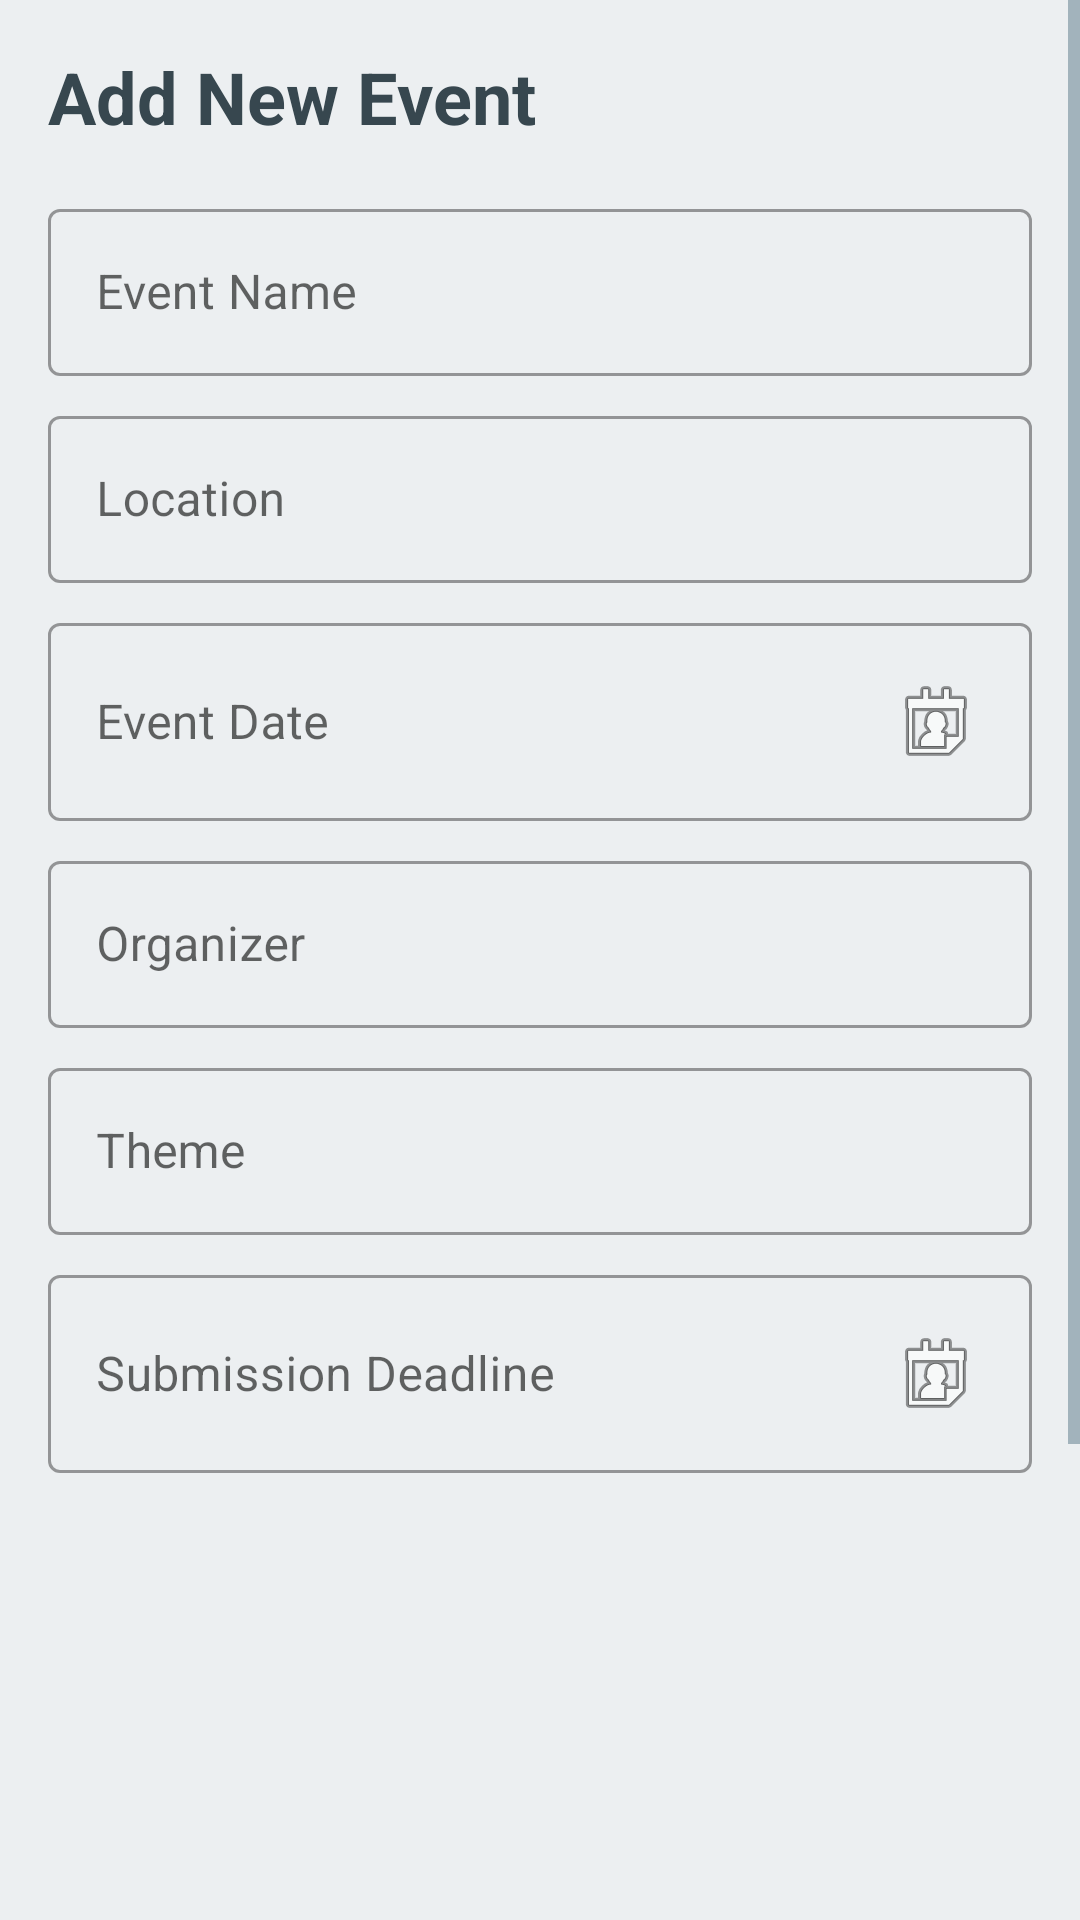

Reconstruct the res/layout file that produces this screen, plus the resources it refers to.
<!-- AndroidManifest.xml: application theme AppTheme -->
<!-- res/layout/activity_add_edit_event.xml -->
<?xml version="1.0" encoding="utf-8"?>
<ScrollView
    xmlns:android="http://schemas.android.com/apk/res/android"
    xmlns:app="http://schemas.android.com/apk/res-auto"
    xmlns:tools="http://schemas.android.com/tools"
    android:layout_width="match_parent"
    android:layout_height="match_parent"
    android:fillViewport="true"
    tools:context=".activity.AddEditEventActivity">

    <androidx.constraintlayout.widget.ConstraintLayout
        android:layout_width="match_parent"
        android:layout_height="wrap_content"
        android:padding="@dimen/activity_horizontal_margin">

        <TextView
            android:id="@+id/text_view_title"
            android:layout_width="0dp"
            android:layout_height="wrap_content"
            android:text="@string/add_new_event"
            android:textAppearance="?attr/textAppearanceHeadline5"
            android:textStyle="bold"
            app:layout_constraintEnd_toEndOf="parent"
            app:layout_constraintStart_toStartOf="parent"
            app:layout_constraintTop_toTopOf="parent" />

        <com.google.android.material.textfield.TextInputLayout
            android:id="@+id/text_input_layout_name"
            style="@style/Widget.MaterialComponents.TextInputLayout.OutlinedBox"
            android:layout_width="0dp"
            android:layout_height="wrap_content"
            android:layout_marginTop="16dp"
            android:hint="@string/event_name"
            app:layout_constraintEnd_toEndOf="parent"
            app:layout_constraintStart_toStartOf="parent"
            app:layout_constraintTop_toBottomOf="@+id/text_view_title">

            <com.google.android.material.textfield.TextInputEditText
                android:id="@+id/edit_text_name"
                android:layout_width="match_parent"
                android:layout_height="wrap_content"
                android:inputType="textCapSentences"
                android:maxLines="2" />
        </com.google.android.material.textfield.TextInputLayout>

        <com.google.android.material.textfield.TextInputLayout
            android:id="@+id/text_input_layout_location"
            style="@style/Widget.MaterialComponents.TextInputLayout.OutlinedBox"
            android:layout_width="0dp"
            android:layout_height="wrap_content"
            android:layout_marginTop="8dp"
            android:hint="@string/event_location"
            app:layout_constraintEnd_toEndOf="parent"
            app:layout_constraintStart_toStartOf="parent"
            app:layout_constraintTop_toBottomOf="@+id/text_input_layout_name">

            <com.google.android.material.textfield.TextInputEditText
                android:id="@+id/edit_text_location"
                android:layout_width="match_parent"
                android:layout_height="wrap_content"
                android:inputType="textCapSentences"
                android:maxLines="2" />
        </com.google.android.material.textfield.TextInputLayout>

        <com.google.android.material.textfield.TextInputLayout
            android:id="@+id/text_input_layout_event_date"
            style="@style/Widget.MaterialComponents.TextInputLayout.OutlinedBox"
            android:layout_width="0dp"
            android:layout_height="wrap_content"
            android:layout_marginTop="8dp"
            android:hint="@string/event_date"
            app:layout_constraintEnd_toEndOf="parent"
            app:layout_constraintStart_toStartOf="parent"
            app:layout_constraintTop_toBottomOf="@+id/text_input_layout_location">

            <com.google.android.material.textfield.TextInputEditText
                android:id="@+id/edit_text_event_date"
                android:layout_width="match_parent"
                android:layout_height="wrap_content"
                android:focusable="false"
                android:inputType="none"
                android:drawableEnd="@android:drawable/ic_menu_my_calendar" />
        </com.google.android.material.textfield.TextInputLayout>

        <com.google.android.material.textfield.TextInputLayout
            android:id="@+id/text_input_layout_organizer"
            style="@style/Widget.MaterialComponents.TextInputLayout.OutlinedBox"
            android:layout_width="0dp"
            android:layout_height="wrap_content"
            android:layout_marginTop="8dp"
            android:hint="@string/event_organizer"
            app:layout_constraintEnd_toEndOf="parent"
            app:layout_constraintStart_toStartOf="parent"
            app:layout_constraintTop_toBottomOf="@+id/text_input_layout_event_date">

            <com.google.android.material.textfield.TextInputEditText
                android:id="@+id/edit_text_organizer"
                android:layout_width="match_parent"
                android:layout_height="wrap_content"
                android:inputType="textCapSentences"
                android:maxLines="2" />
        </com.google.android.material.textfield.TextInputLayout>

        <com.google.android.material.textfield.TextInputLayout
            android:id="@+id/text_input_layout_theme"
            style="@style/Widget.MaterialComponents.TextInputLayout.OutlinedBox"
            android:layout_width="0dp"
            android:layout_height="wrap_content"
            android:layout_marginTop="8dp"
            android:hint="@string/event_theme"
            app:layout_constraintEnd_toEndOf="parent"
            app:layout_constraintStart_toStartOf="parent"
            app:layout_constraintTop_toBottomOf="@+id/text_input_layout_organizer">

            <com.google.android.material.textfield.TextInputEditText
                android:id="@+id/edit_text_theme"
                android:layout_width="match_parent"
                android:layout_height="wrap_content"
                android:inputType="textCapSentences"
                android:maxLines="2" />
        </com.google.android.material.textfield.TextInputLayout>

        <com.google.android.material.textfield.TextInputLayout
            android:id="@+id/text_input_layout_submission_deadline"
            style="@style/Widget.MaterialComponents.TextInputLayout.OutlinedBox"
            android:layout_width="0dp"
            android:layout_height="wrap_content"
            android:layout_marginTop="8dp"
            android:hint="@string/submission_deadline"
            app:layout_constraintEnd_toEndOf="parent"
            app:layout_constraintStart_toStartOf="parent"
            app:layout_constraintTop_toBottomOf="@+id/text_input_layout_theme">

            <com.google.android.material.textfield.TextInputEditText
                android:id="@+id/edit_text_submission_deadline"
                android:layout_width="match_parent"
                android:layout_height="wrap_content"
                android:focusable="false"
                android:inputType="none"
                android:drawableEnd="@android:drawable/ic_menu_my_calendar" />
        </com.google.android.material.textfield.TextInputLayout>

        <LinearLayout
            android:id="@+id/layout_image_picker"
            android:layout_width="0dp"
            android:layout_height="wrap_content"
            android:orientation="vertical"
            android:layout_marginTop="16dp"
            app:layout_constraintEnd_toEndOf="parent"
            app:layout_constraintStart_toStartOf="parent"
            app:layout_constraintTop_toBottomOf="@+id/text_input_layout_submission_deadline">

            <ImageView
                android:id="@+id/image_view_event"
                android:layout_width="match_parent"
                android:layout_height="200dp"
                android:scaleType="centerCrop"
                android:src="@drawable/ic_event_placeholder"
                android:contentDescription="@string/event_image" />

            <Button
                android:id="@+id/button_pick_image"
                android:layout_width="wrap_content"
                android:layout_height="wrap_content"
                android:layout_gravity="center_horizontal"
                android:layout_marginTop="8dp"
                android:text="@string/pick_image" />

        </LinearLayout>

        <Button
            android:id="@+id/button_save"
            android:layout_width="wrap_content"
            android:layout_height="wrap_content"
            android:layout_marginTop="24dp"
            android:text="@string/save"
            app:layout_constraintEnd_toEndOf="parent"
            app:layout_constraintTop_toBottomOf="@+id/layout_image_picker" />

        <Button
            android:id="@+id/button_cancel"
            style="@style/Widget.MaterialComponents.Button.TextButton"
            android:layout_width="wrap_content"
            android:layout_height="wrap_content"
            android:layout_marginEnd="8dp"
            android:text="@string/cancel"
            app:layout_constraintBaseline_toBaselineOf="@+id/button_save"
            app:layout_constraintEnd_toStartOf="@+id/button_save" />

    </androidx.constraintlayout.widget.ConstraintLayout>
</ScrollView>
<!-- resources referenced by this layout -->
<resources>
  <dimen name="activity_horizontal_margin">16dp</dimen>
  <string name="add_new_event">Add New Event</string>
  <string name="cancel">Cancel</string>
  <string name="event_date">Event Date</string>
  <string name="event_image">Event Image</string>
  <string name="event_location">Location</string>
  <string name="event_name">Event Name</string>
  <string name="event_organizer">Organizer</string>
  <string name="event_theme">Theme</string>
  <string name="pick_image">Pick Image</string>
  <string name="save">Save</string>
  <string name="submission_deadline">Submission Deadline</string>
  <style name="AppTheme" parent="Theme.MaterialComponents.DayNight.DarkActionBar">
          
          <item name="colorPrimary">@color/colorPrimary</item>
          <item name="colorPrimaryDark">@color/colorPrimaryDark</item>
          <item name="colorAccent">@color/colorAccent</item>
          <item name="android:windowBackground">@color/backgroundColor</item>
          <item name="android:textColorPrimary">@color/textColorPrimary</item>
          <item name="android:textColorSecondary">@color/textColorSecondary</item>
          <item name="cardBackgroundColor">@color/cardBackground</item>
          <item name="android:statusBarColor">@color/colorPrimaryDark</item>
          <item name="android:navigationBarColor">@color/backgroundColor</item>
          <item name="materialCardViewStyle">@style/Widget.App.CardView</item>
      </style>
  <color name="colorPrimary">#00BCD4</color>
  <color name="colorPrimaryDark">#0097A7</color>
  <color name="colorAccent">#FF9800</color>
  <color name="backgroundColor">#ECEFF1</color>
  <color name="textColorPrimary">#37474F</color>
  <color name="textColorSecondary">#607D8B</color>
  <color name="cardBackground">#FFFFFF</color>
  <style name="Widget.App.CardView" parent="Widget.MaterialComponents.CardView">
          <item name="cardElevation">@dimen/card_elevation</item>
          <item name="cardCornerRadius">@dimen/card_corner_radius</item>
          <item name="strokeWidth">1dp</item>
          <item name="strokeColor">@color/cardBorder</item>
      </style>
  <dimen name="card_elevation">3dp</dimen>
  <dimen name="card_corner_radius">12dp</dimen>
  <color name="cardBorder">#E0E0E0</color>
</resources>
